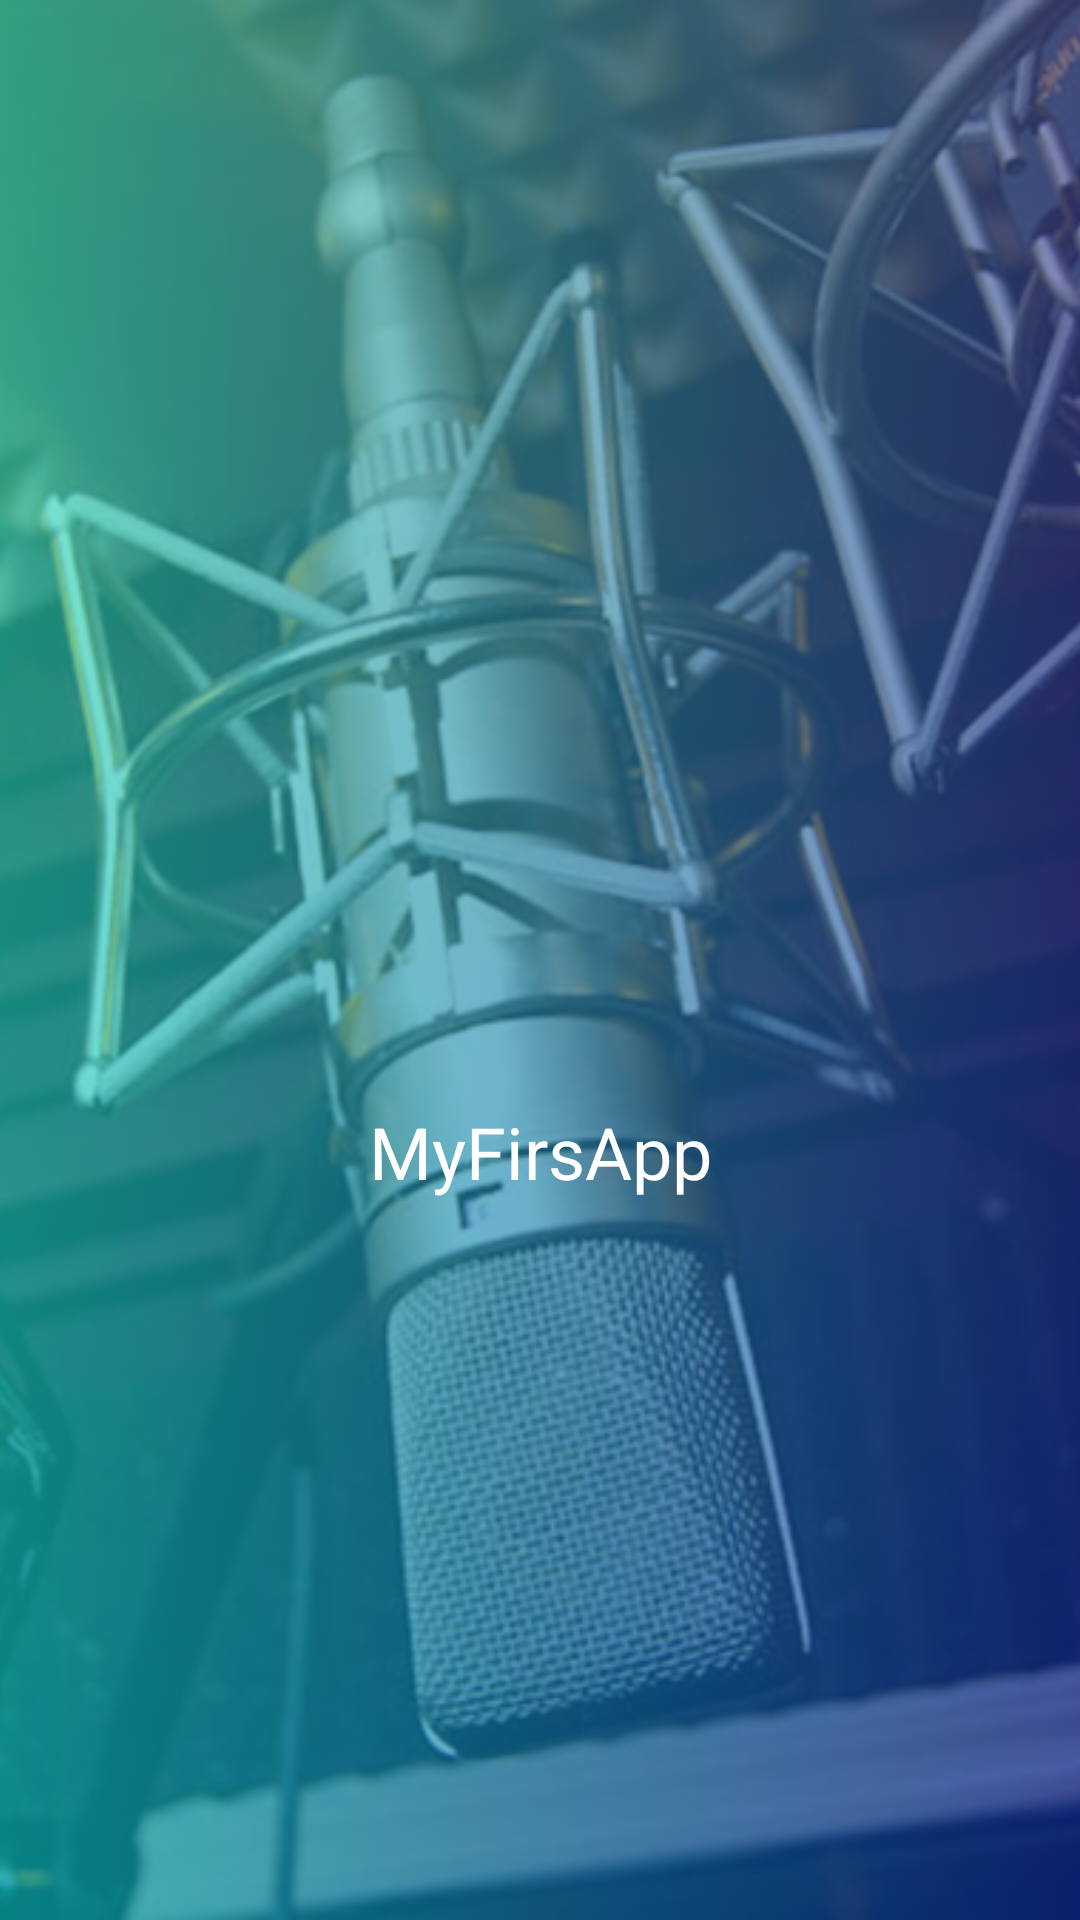

Android layout source for this screen:
<!-- AndroidManifest.xml: activity theme AppTheme.NoActionBar -->
<!-- res/layout/activity_splash.xml -->
<?xml version="1.0" encoding="utf-8"?>
<FrameLayout
    xmlns:android="http://schemas.android.com/apk/res/android"
    xmlns:app="http://schemas.android.com/apk/res-auto"
    xmlns:tools="http://schemas.android.com/tools"
    android:layout_width="match_parent"
    android:layout_height="match_parent"
    android:background="@drawable/bg_gradient"
    tools:context=".SplashActivity">
    <ImageView
        android:layout_width="match_parent"
        android:layout_height="match_parent"
        android:scaleType="centerCrop"
        android:alpha="0.5"
        android:src="@drawable/microfono"/>

    <LinearLayout
        android:layout_width="match_parent"
        android:layout_height="wrap_content"
        android:orientation="vertical"
        android:layout_gravity="center">

        <ImageView
            android:layout_width="128dp"
            android:layout_height="128dp"
            android:layout_gravity="center_horizontal"
            app:srcCompat="@drawable/ic_logo"/>
        <TextView
            android:layout_width="match_parent"
            android:layout_height="wrap_content"
            android:textColor="@android:color/white"
            android:textAlignment="center"
            android:textSize="24sp"
            android:text="@string/app_name"/>

    </LinearLayout>


</FrameLayout>
<!-- resources referenced by this layout -->
<resources>
  <!-- drawable bg_gradient (drawable) -->
  <?xml version="1.0" encoding="utf-8"?>
  <shape
      xmlns:android="http://schemas.android.com/apk/res/android"
      android:shape="rectangle">
  
      <gradient
          android:type="linear"
          android:startColor="#00FFEB"
          android:endColor="#073ABB"
          android:angle="0"
          />
  
  </shape>
  <!-- drawable microfono: png bitmap (drawable, 850845 bytes) -->
  <string name="app_name">MyFirsApp</string>
  <style name="AppTheme.NoActionBar">
          <item name="windowActionBar">false</item>
          <item name="windowNoTitle">true</item>
      </style>
</resources>
